Image classification data set "data" (wangwangfish/GreenTea-8 on GitHub). Class labels (8): Anji Baicha, Biluochun, Lishui Xiangcha, Liu an Guapian, Longjing, Taiping Houkui, Xinyang Maojian, Zhuyeqing.

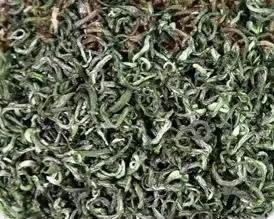
Label: Biluochun

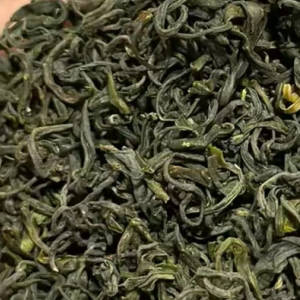
Label: Lishui Xiangcha

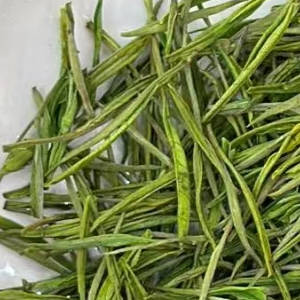
Label: Anji Baicha

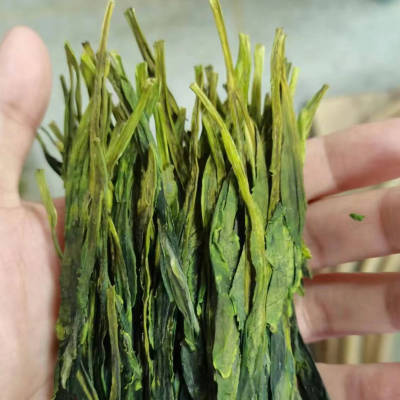
Label: Taiping Houkui

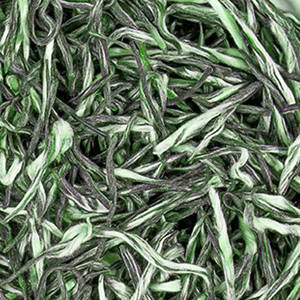
Label: Xinyang Maojian

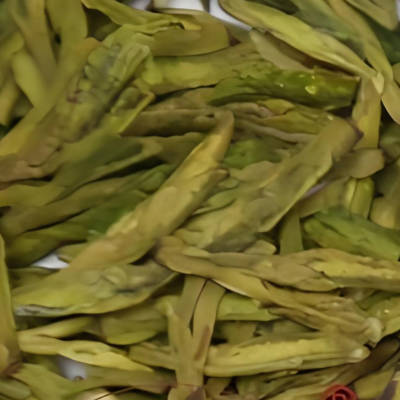
Label: Longjing
